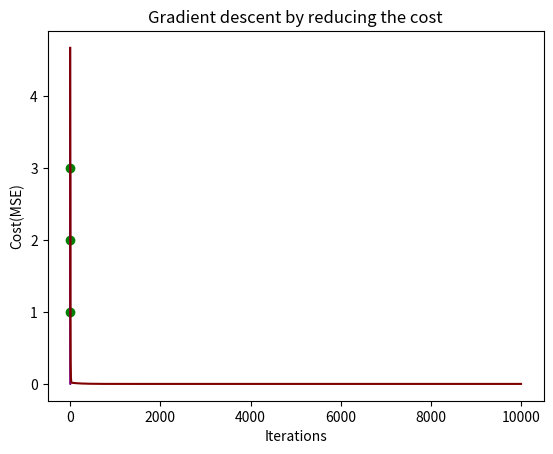

The script that saved this image:
import numpy as np 
import matplotlib.pyplot as plt
# y_cap = m x + b 
# mse = cost = (y - y_cap)**2 / n
# n = number of points 
# d/dm(mse) = - (2/n) * (x*((y - y_cap))) 
# d/db(mse) = - (2/n) * ((y - y_cap))
def gradient_descent(x,y):
    m = b = 0  
    n = len(x)
    learning_rate=0.01
    iterations = 10000
    md=0 
    bd=0 
    cost=[]
    mchange=[]
    for i in range(iterations):
        y_cap = m * x + b
        mse = (1/n)*sum([val**2 for val in (y-y_cap)]) #(y - m * x + b )**2 / n
        md = -(2/n)*sum(x*(y-y_cap))# - (2/n) * (x*((y - m * x + b )))
        bd = -(2/n)*sum(y-y_cap)# - (2/n) * ((y - (m * x + b )))
        m_curr = m - learning_rate * md# m - learning_rate * - (2/n) * (x*((y - m * x + b )))
        b_curr = b - learning_rate * bd #b - learning_rate * - (2/n) * ((y - (m * x + b )))
        m=m_curr
        b=b_curr
        cost.append(mse)
        mchange.append(m)
        if i%1000==0:
            print("i: {}, cost: {} , m: {}, b: {}".format(i,mse,m_curr,b_curr)) 
    return m,b, cost, mchange

def plot_regression_line(x,y,m,b):#Function to show the line of best fit along with data points 
    plt.scatter(x,y, color='green', marker='o', label='Data points')
    plt.plot(x, m*x +b, color='brown' ,label='Regression line' )
    plt.xlabel('X-Axis')
    plt.ylabel('Y-Axis')
    plt.title('Linear regression using Gradient Descent')
    plt.show()
    
def plot_gradient_descent(cost,mchange):#Function to display how the cost change with respect to m
    plt.plot(mchange,cost, color='purple') 
    plt.xlabel('M=Slope')
    plt.ylabel('Cost(MSE)') 
    plt.title('Gradient descent by reducing the cost')
    plt.show()  

def plot_cost_over_i(cost):#Function to display how the cost change with respect to iterations
    plt.plot(range(len(mchange)),cost, color='maroon') 
    plt.xlabel('Iterations')
    plt.ylabel('Cost(MSE)') 
    plt.title('Gradient descent by reducing the cost')
    plt.show()  

x = np.array([1,2,3])
y = np.array([1,2,3])

m,b, cost, mchange = gradient_descent(x,y) 

plot_regression_line(x,y,m,b)
plot_gradient_descent(cost,mchange)
plot_cost_over_i(cost)